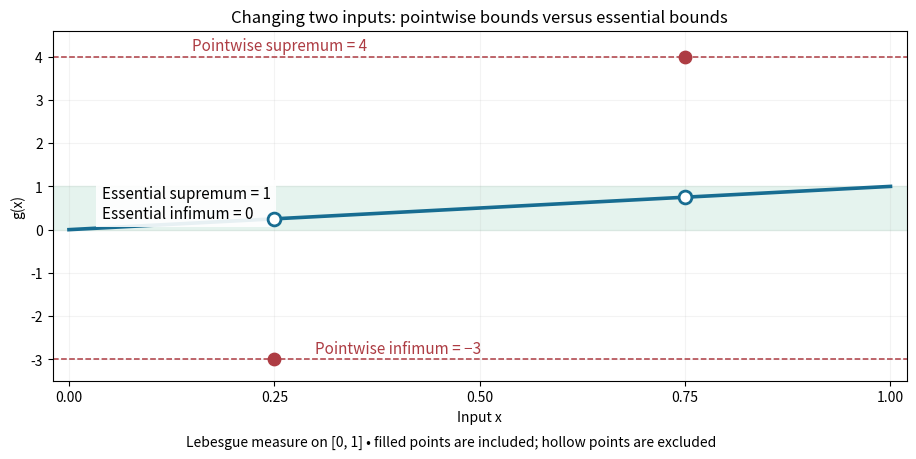

This chart was generated by the following Python code: (Note: this script raises an exception after producing the figure.)
"""Two singleton changes alter pointwise bounds but not Lebesgue essential bounds.

Run from the desired output directory. Python/dependencies: root pyproject.toml.
"""
from pathlib import Path
import matplotlib
matplotlib.use('Agg')
import matplotlib.pyplot as plt
import numpy as np

fig, ax = plt.subplots(figsize=(9.6, 4.8), dpi=120, facecolor='white')
ax.set_facecolor('white')
ax.axhspan(0, 1, color='#d8ede5', alpha=0.65, label='Essential bounds: 0 and 1')
# Break the line at the two excluded values rather than interpolating jumps.
for lo, hi in [(0, 0.25), (0.25, 0.75), (0.75, 1)]:
    x = np.linspace(lo, hi, 250)
    ax.plot(x, x, color='#176c91', linewidth=2.6)
ax.scatter([0.25, 0.75], [0.25, 0.75], s=85, facecolors='white', edgecolors='#176c91', linewidths=2, zorder=5)
ax.scatter([0.25, 0.75], [-3, 4], s=80, color='#ad3c43', zorder=5)
for y, label, x in [(-3, 'Pointwise infimum = −3', 0.3), (4, 'Pointwise supremum = 4', 0.15)]:
    ax.axhline(y, color='#ad3c43', linestyle='--', linewidth=1.1)
    ax.text(x, y + 0.15, label, color='#ad3c43', fontsize=11)
ax.text(0.04, 0.6, 'Essential supremum = 1\nEssential infimum = 0', fontsize=11, va='center', bbox=dict(facecolor='white', edgecolor='none', alpha=0.9))
ax.set(xlim=(-0.02, 1.02), ylim=(-3.5, 4.6), xlabel='Input x', ylabel='g(x)', title='Changing two inputs: pointwise bounds versus essential bounds')
ax.set_xticks([0, 0.25, 0.5, 0.75, 1]); ax.grid(alpha=0.15)
fig.text(0.5, 0.025, 'Lebesgue measure on [0, 1] • filled points are included; hollow points are excluded', ha='center', fontsize=10)
fig.subplots_adjust(left=0.085, right=0.975, top=0.89, bottom=0.16)
fig.savefig(Path.cwd() / (Path(__file__).stem + '.png'), facecolor='white')
plt.close(fig)
